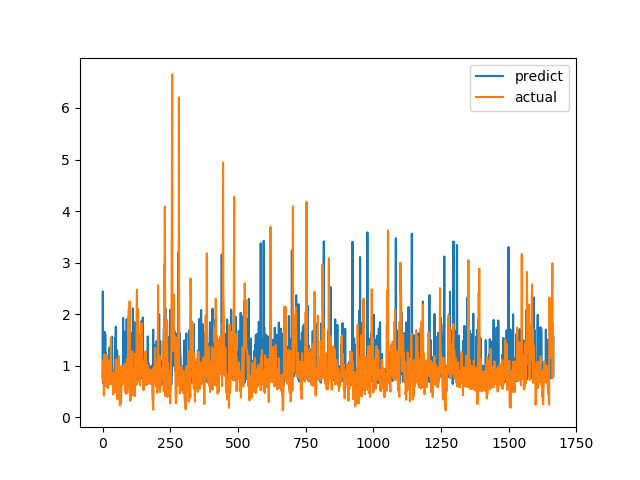

The table this chart was drawn from, first rows:
predict, actual
0.7892, 0.6915
2.441, 0.8558
0.6508, 0.7094
0.6621, 1.015
0.7441, 1.116
0.8889, 0.4183
0.6615, 1.002
1.658, 1.219
1.281, 1.143
0.866, 0.6528
1.607, 0.6747
0.7325, 0.601
1.023, 0.6695
1.238, 0.6538
0.7183, 0.7814
0.9117, 1.206
0.7598, 0.8469
0.8625, 0.8286
0.8363, 0.6482
0.7528, 0.5624
0.8843, 0.7183
0.6611, 1.1
0.726, 0.9542
1.024, 0.729
1.018, 0.6694
0.758, 0.8631
1.356, 0.6465
0.7659, 0.8223
0.758, 0.9236
0.8542, 0.8301
0.7866, 1.067
0.7553, 1.546
0.9202, 0.6827
0.8907, 0.6386
0.7715, 0.6464
1.565, 0.6881
0.7741, 0.7274
0.7477, 0.65
0.7856, 0.8694
0.7502, 0.4409
0.7603, 0.4519
0.8814, 0.7575
0.6464, 0.4952
0.7318, 0.6851
0.6815, 0.7244
0.7264, 0.8654
1.536, 0.74
0.8684, 0.8071
0.7111, 0.8204
1.759, 1.114
0.8421, 1.109
0.8993, 0.4751
0.7456, 1.039
1.294, 0.9458
1.297, 0.7878
1.115, 0.3505
0.8857, 0.9368
0.9931, 0.9868
0.9384, 0.647
1.047, 1.03
... 1,606 more rows
